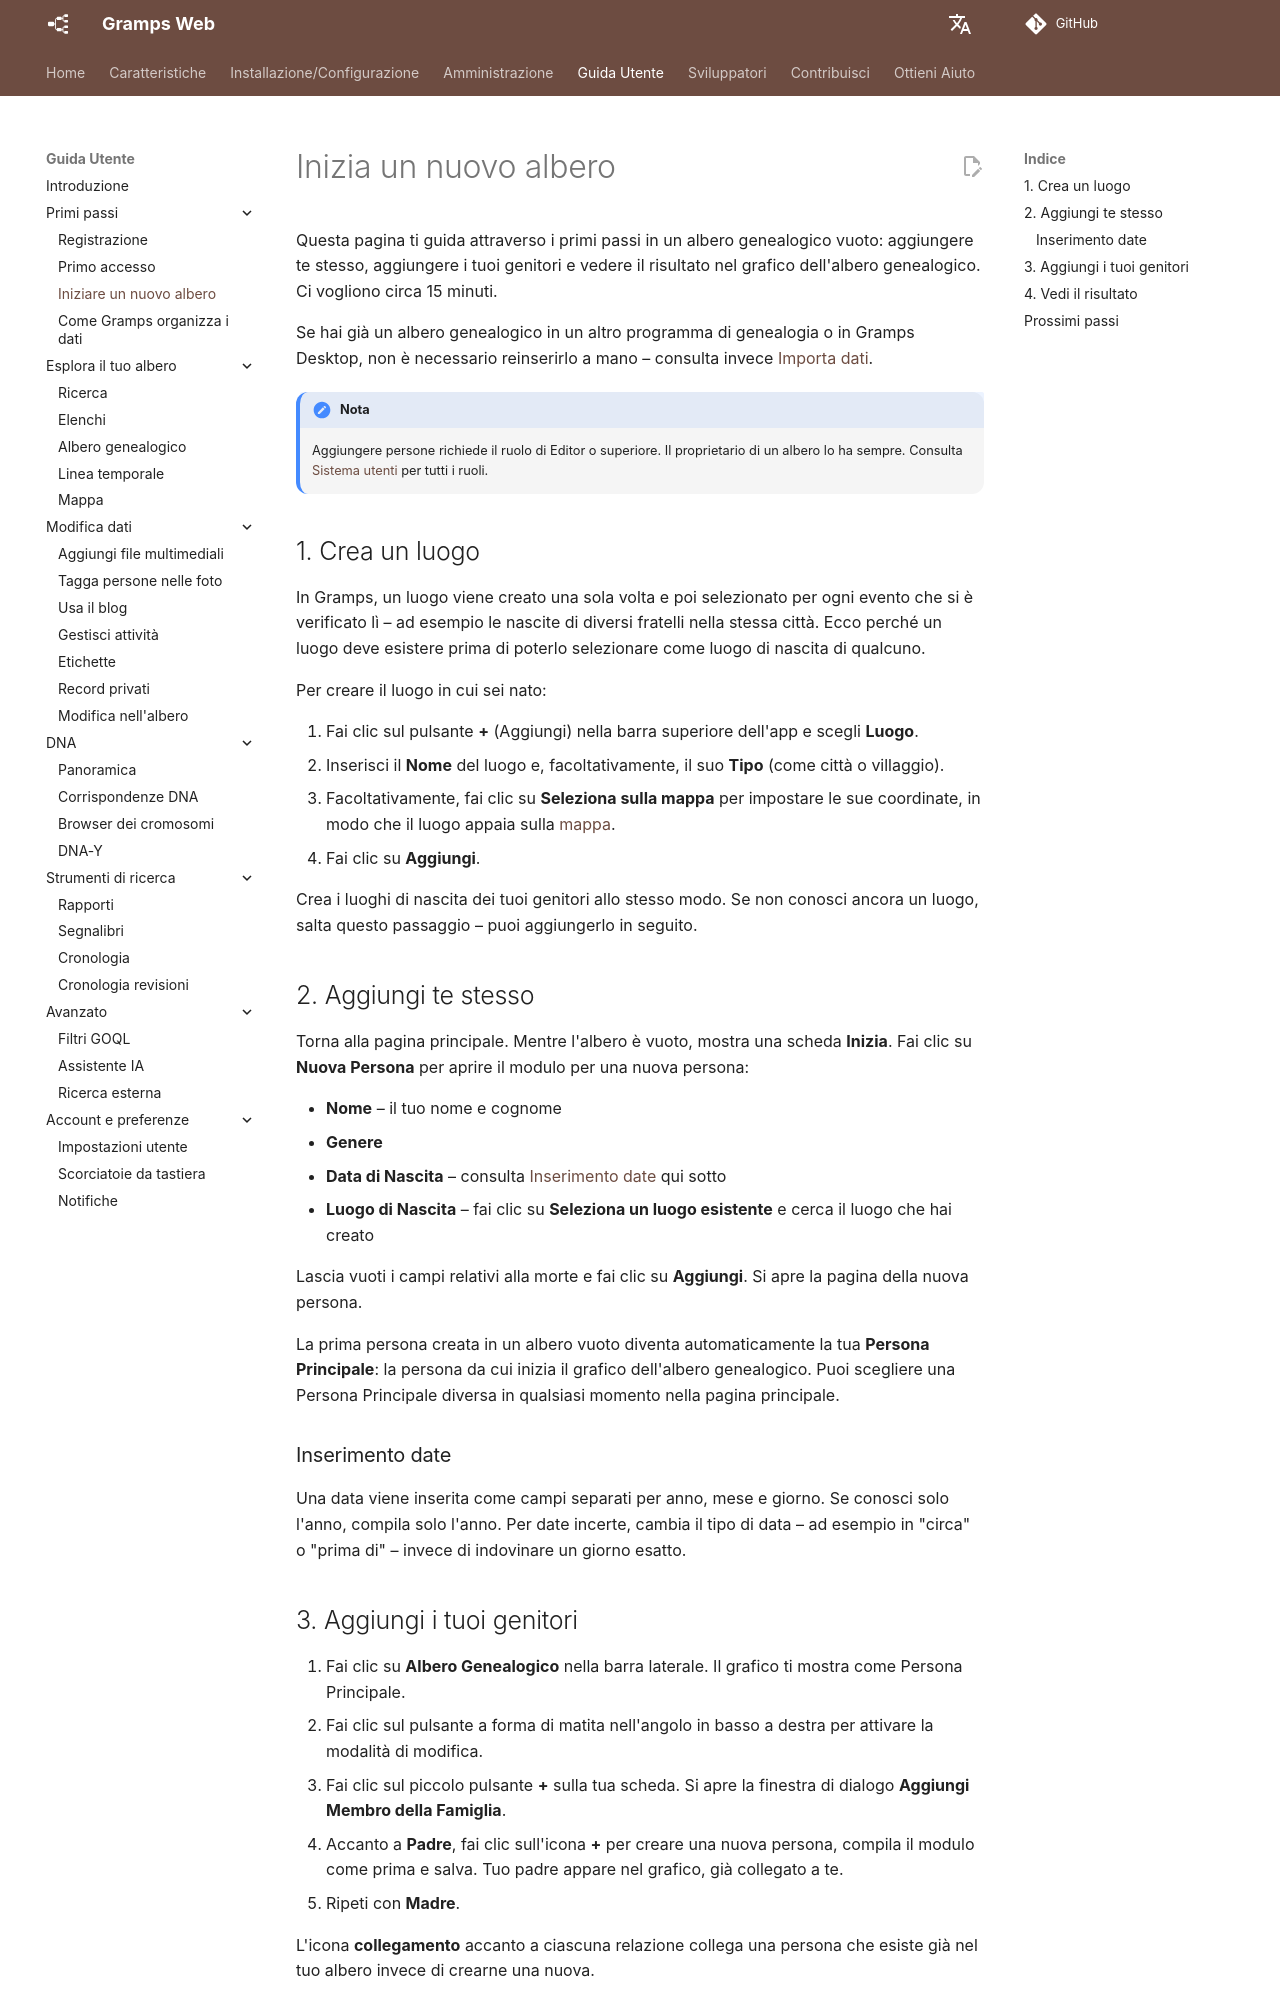

repository: gramps-project/gramps-web-docs · page: it/user-guide/start-tree/index.html · generator: mkdocs

# Inizia un nuovo albero

Questa pagina ti guida attraverso i primi passi in un albero genealogico vuoto: aggiungere te stesso, aggiungere i tuoi genitori e vedere il risultato nel grafico dell'albero genealogico. Ci vogliono circa 15 minuti.

Se hai già un albero genealogico in un altro programma di genealogia o in Gramps Desktop, non è necessario reinserirlo a mano – consulta invece [Importa dati](../administration/import.md).

!!! nota
    Aggiungere persone richiede il ruolo di Editor o superiore. Il proprietario di un albero lo ha sempre. Consulta [Sistema utenti](../install_setup/users.md) per tutti i ruoli.

## 1. Crea un luogo

In Gramps, un luogo viene creato una sola volta e poi selezionato per ogni evento che si è verificato lì – ad esempio le nascite di diversi fratelli nella stessa città. Ecco perché un luogo deve esistere prima di poterlo selezionare come luogo di nascita di qualcuno.

Per creare il luogo in cui sei nato:

1. Fai clic sul pulsante **+** (Aggiungi) nella barra superiore dell'app e scegli **Luogo**.
2. Inserisci il **Nome** del luogo e, facoltativamente, il suo **Tipo** (come città o villaggio).
3. Facoltativamente, fai clic su **Seleziona sulla mappa** per impostare le sue coordinate, in modo che il luogo appaia sulla [mappa](map.md).
4. Fai clic su **Aggiungi**.

Crea i luoghi di nascita dei tuoi genitori allo stesso modo. Se non conosci ancora un luogo, salta questo passaggio – puoi aggiungerlo in seguito.

## 2. Aggiungi te stesso

Torna alla pagina principale. Mentre l'albero è vuoto, mostra una scheda **Inizia**. Fai clic su **Nuova Persona** per aprire il modulo per una nuova persona:

- **Nome** – il tuo nome e cognome
- **Genere**
- **Data di Nascita** – consulta [Inserimento date](#inserimento-date) qui sotto
- **Luogo di Nascita** – fai clic su **Seleziona un luogo esistente** e cerca il luogo che hai creato

Lascia vuoti i campi relativi alla morte e fai clic su **Aggiungi**. Si apre la pagina della nuova persona.

La prima persona creata in un albero vuoto diventa automaticamente la tua **Persona Principale**: la persona da cui inizia il grafico dell'albero genealogico. Puoi scegliere una Persona Principale diversa in qualsiasi momento nella pagina principale.

### Inserimento date

Una data viene inserita come campi separati per anno, mese e giorno. Se conosci solo l'anno, compila solo l'anno. Per date incerte, cambia il tipo di data – ad esempio in "circa" o "prima di" – invece di indovinare un giorno esatto.
